Run: headless pygame with SDL's dummy video driver; simulated clock (each Clock.tick advances the game by its frame time, no real sleeping); random seed 0; keys injected as events and as key.get_pressed() state; no mouse input.
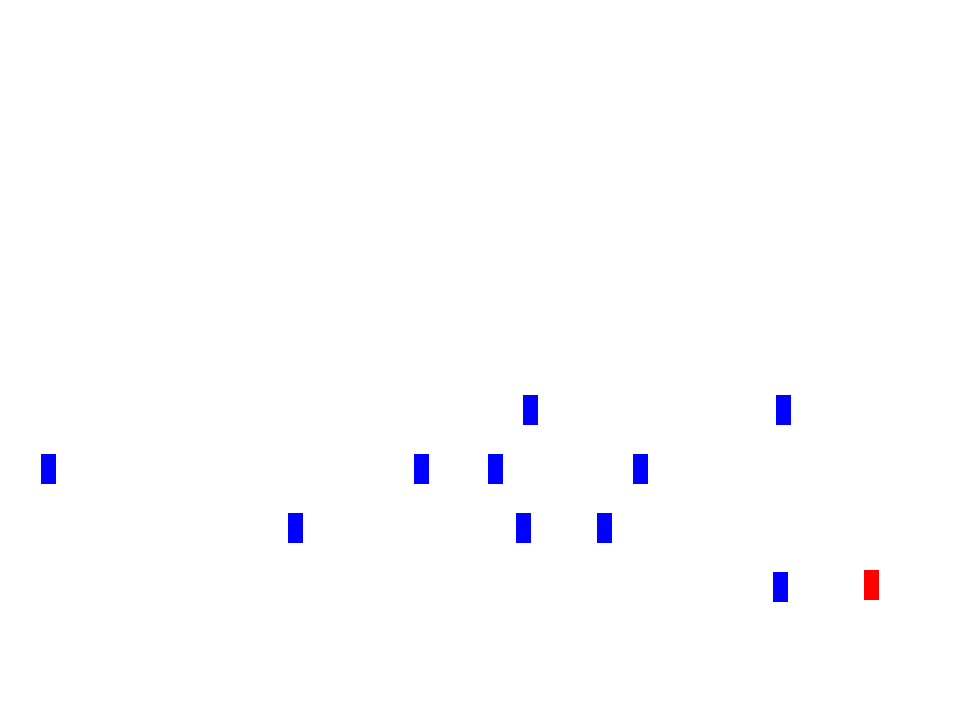
Frame 1 of 4 · flips 1–60 · no input
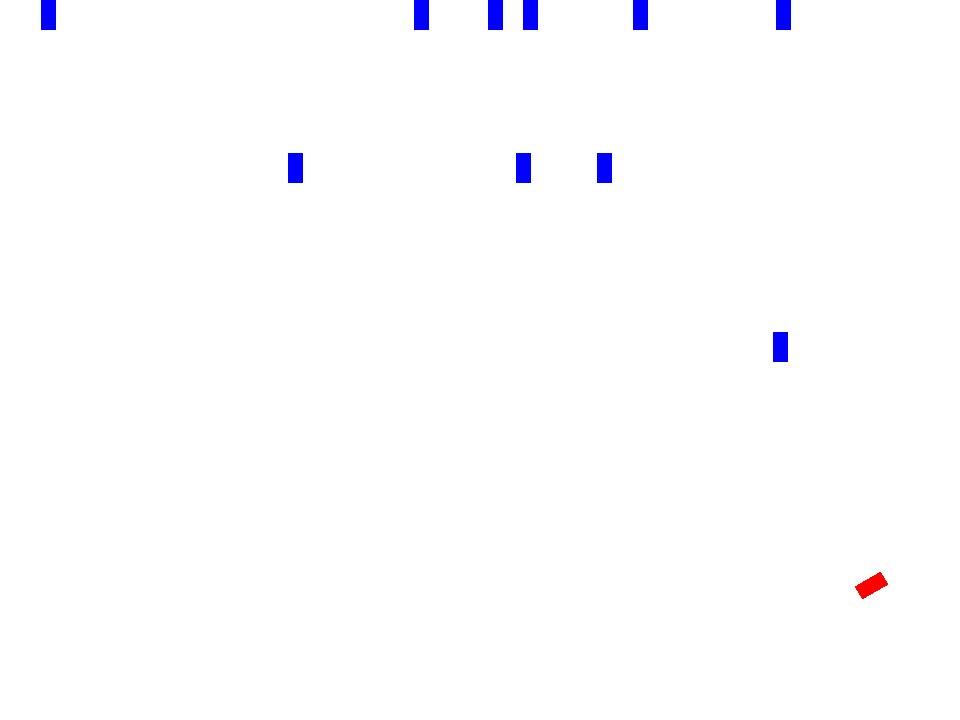
Frame 2 of 4 · flips 61–180 · tapped SPACE, RETURN · held RIGHT (→), D
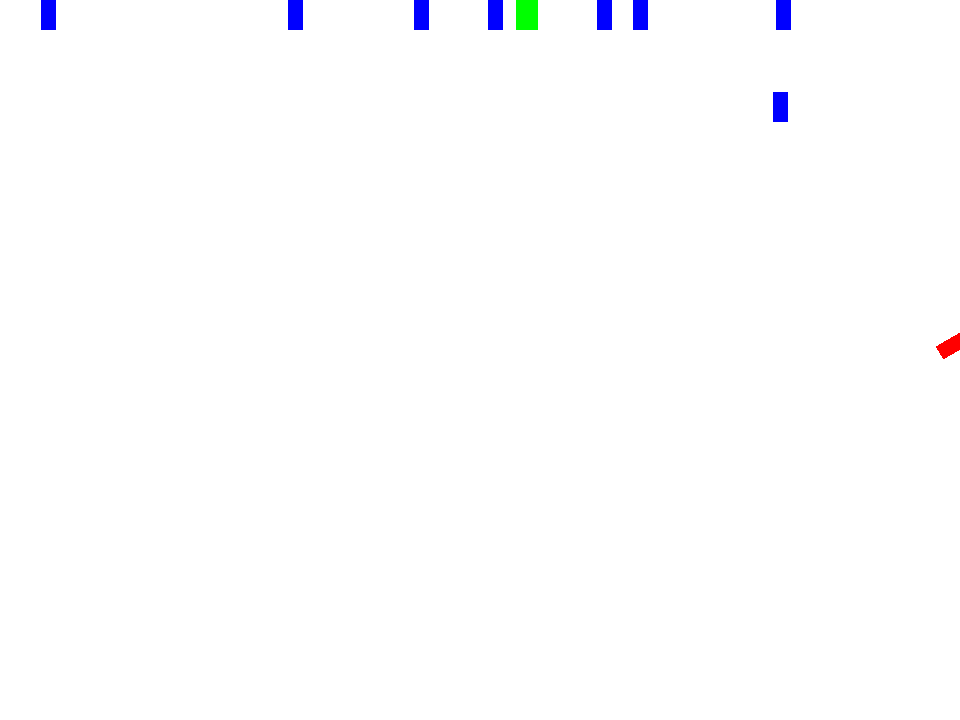
Frame 3 of 4 · flips 181–300 · held DOWN (↓), S
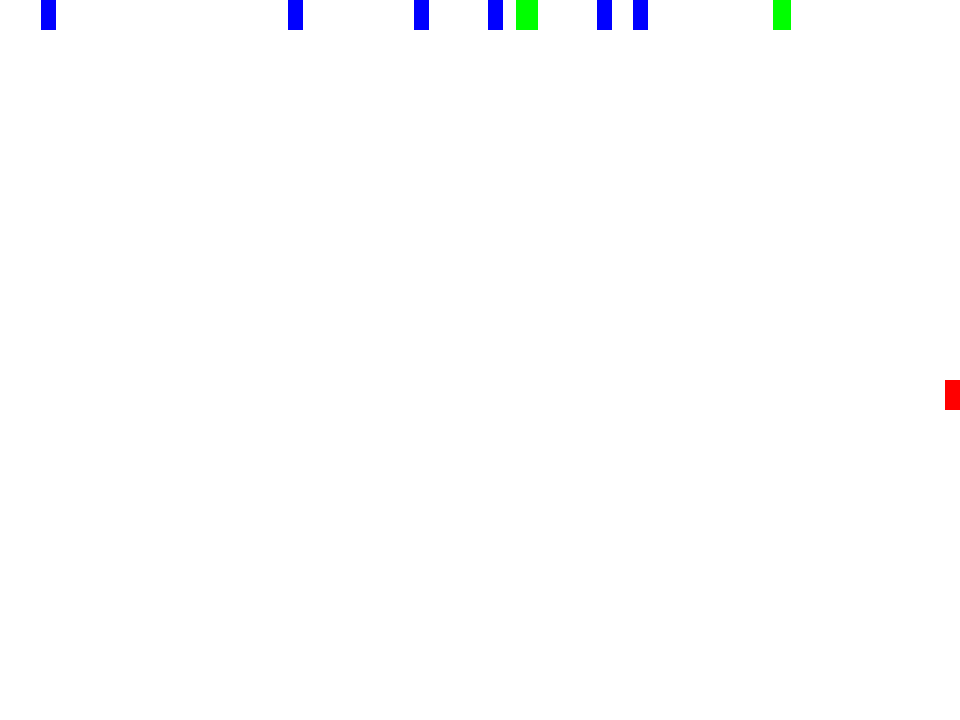
Frame 4 of 4 · flips 301–420 · held LEFT (←), A, UP (↑), W

The pygame program that drew these frames:

import math
import pygame
import sys
import random

# Initialize pygame
pygame.init()

# Screen dimensions
WIDTH, HEIGHT = 960, 720
screen = pygame.display.set_mode((WIDTH, HEIGHT))
pygame.display.set_caption("Traffic Simulation")

# Colors
WHITE = (255, 255, 255)
BLACK = (0, 0, 0)
RED = (255, 0, 0)
BLUE = (0, 0, 255)
GREEN = (0, 255, 0)

# Car dimensions
car_width, car_height = 15, 30

# Clock for controlling frame rate
clock = pygame.time.Clock()


# Car class
class Car:
    def __init__(self, x, y, width, height, color, speed, direction=0):
        self.image = pygame.Surface((width, height), pygame.SRCALPHA)
        self.image.fill(color)
        self.original_image = self.image.copy()
        self.rect = self.image.get_rect(topleft=(x, y))
        self.mask = pygame.mask.from_surface(self.image)
        self.speed = speed
        self.direction = direction  # Angle in degrees, 0 is up, 90 is left
        self.color = color
        self.is_colliding = False

    def move(self):
        # Convert direction to radians for calculations
        radians = math.radians(self.direction)
        dx = self.speed * -math.sin(radians)
        dy = self.speed * -math.cos(radians)

        # Update position
        self.rect.x += dx
        self.rect.y += dy

        # Clamp position between 0 and WIDTH
        self.rect.x = max(0, min(self.rect.x, WIDTH - self.rect.width))
        self.rect.y = max(0, min(self.rect.y, HEIGHT - self.rect.height))

    def draw(self, surface):
        # Rotate the car image based on its direction
        self.rotated_image = pygame.transform.rotate(
            self.original_image, self.direction
        )
        self.rotated_rect = self.rotated_image.get_rect(center=self.rect.center)
        surface.blit(self.rotated_image, self.rotated_rect.topleft)

    def get_mask(self):
        # Create a mask for the rotated image
        return pygame.mask.from_surface(self.rotated_image)


# Create cars
cars = [
    Car(
        random.randint(0, WIDTH - 50),
        HEIGHT - 150,
        car_width,
        car_height,
        RED,
        random.randint(2, 5),
    )
]
cars.extend(
    [
        Car(
            random.randint(0, WIDTH - 50),
            HEIGHT,
            car_width,
            car_height,
            BLUE,
            random.randint(2, 5),
        )
        for _ in range(10)
    ]
)

# Assign the first car to be user-controlled
user_car = cars[0]
# Draw everything
screen.fill(WHITE)
for car in cars:
    car.draw(screen)


# Main loop
def main():
    while True:
        for event in pygame.event.get():
            if event.type == pygame.QUIT:
                pygame.quit()
                sys.exit()

        # Handle user input for controlling the user car
        keys = pygame.key.get_pressed()
        if keys[pygame.K_UP]:
            user_car.speed = 5  # Move forward
        elif keys[pygame.K_DOWN]:
            user_car.speed = -5  # Move backward
        else:
            user_car.speed = 0  # Stop

        if keys[pygame.K_LEFT]:
            user_car.direction += 5  # Turn left
        if keys[pygame.K_RIGHT]:
            user_car.direction -= 5  # Turn right

        # Update cars
        for car in cars:
            car.move()

        check_collisions()

        for car in cars:
            if car.is_colliding:
                car.original_image.fill(GREEN)
            else:
                car.original_image.fill(car.color)

        # Draw everything
        screen.fill(WHITE)
        for car in cars:
            car.draw(screen)

        pygame.display.flip()
        clock.tick(30)


def check_collisions():
    for car in cars:
        car.is_colliding = False
    # Check for collisions
    for i in range(len(cars)):
        for j in range(i + 1, len(cars)):
            # Get masks and offsets for collision detection
            mask1 = cars[i].get_mask()
            mask2 = cars[j].get_mask()
            offset = (
                cars[j].rotated_rect.x - cars[i].rotated_rect.x,
                cars[j].rotated_rect.y - cars[i].rotated_rect.y,
            )
            if mask1.overlap(mask2, offset):
                # Change color of cars on collision
                cars[i].is_colliding = True
                cars[j].is_colliding = True


if __name__ == "__main__":
    main()
